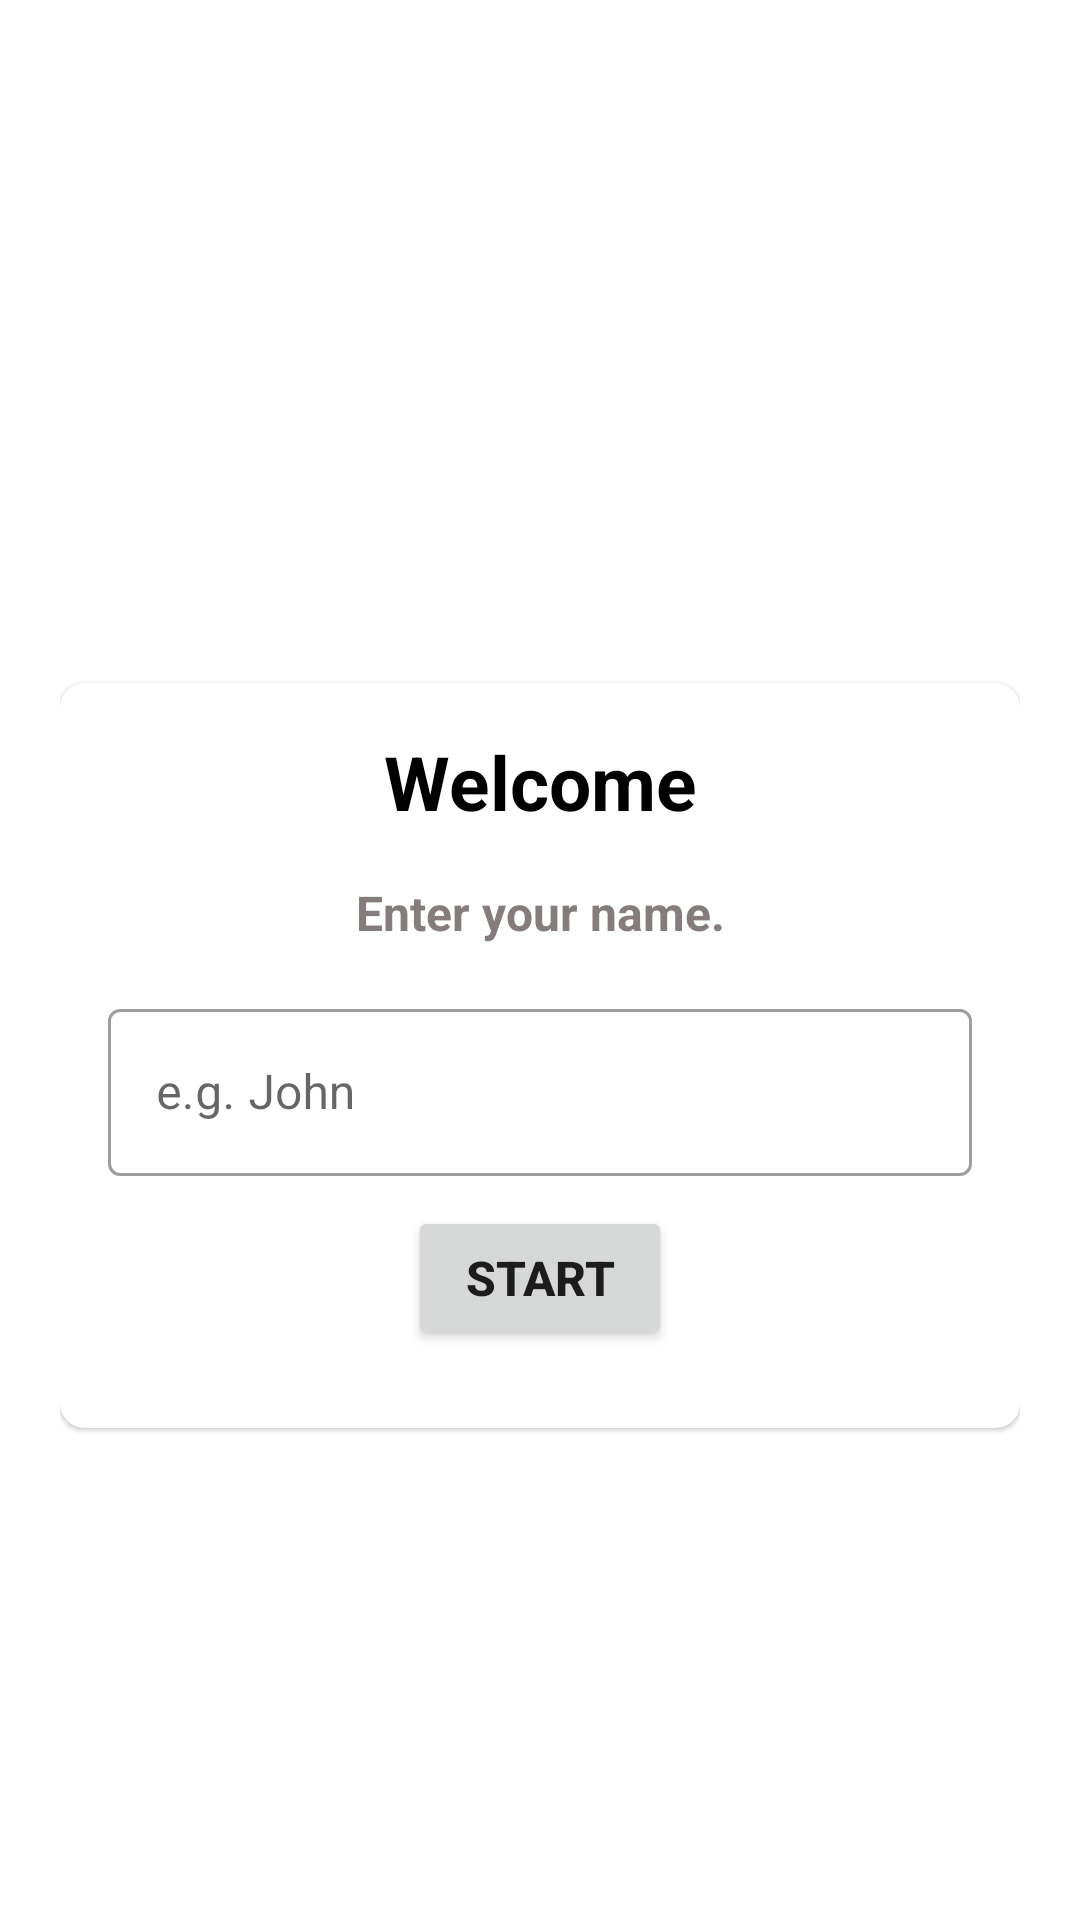

Layout XML and referenced resources for this Android screen:
<!-- AndroidManifest.xml: application theme Theme.QuizApp_Java -->
<!-- res/layout/activity_main.xml -->
<?xml version="1.0" encoding="utf-8"?>
<LinearLayout xmlns:android="http://schemas.android.com/apk/res/android"
    xmlns:app="http://schemas.android.com/apk/res-auto"
    xmlns:tools="http://schemas.android.com/tools"
    android:layout_width="match_parent"
    android:layout_height="match_parent"
    android:background="@drawable/ic_bg"
    android:gravity="center"
    android:orientation="vertical"
    android:padding="20dp"
    tools:context=".MainActivity">

    <TextView
        android:layout_width="wrap_content"
        android:layout_height="wrap_content"
        android:layout_marginBottom="30dp"
        android:text="Quiz App!"
        android:textColor="@color/white"
        android:textSize="25sp"
        android:textStyle="bold" />

    <com.google.android.material.card.MaterialCardView
        android:layout_width="match_parent"
        android:layout_height="wrap_content"
        android:background="@color/white"
        app:cardCornerRadius="8dp">

        <LinearLayout
            android:layout_width="match_parent"
            android:layout_height="wrap_content"
            android:orientation="vertical"
            android:padding="16dp">

            <TextView
                android:layout_width="match_parent"
                android:layout_height="wrap_content"
                android:gravity="center"
                android:text="Welcome"
                android:textColor="@color/black"
                android:textSize="25sp"
                android:textStyle="bold" />

            <TextView
                android:layout_width="match_parent"
                android:layout_height="wrap_content"
                android:gravity="center"
                android:layout_marginVertical="16dp"
                android:text="Enter your name."
                android:textColor="#857C7C"
                android:textSize="16sp"
                android:textStyle="bold"
                />

            <com.google.android.material.textfield.TextInputLayout
                android:layout_width="match_parent"
                android:layout_height="wrap_content"
                style="@style/Widget.MaterialComponents.TextInputLayout.OutlinedBox">

                <androidx.appcompat.widget.AppCompatEditText
                    android:id="@+id/nameText"
                    android:layout_width="match_parent"
                    android:layout_height="wrap_content"
                    android:hint="e.g. John"
                    android:inputType="textCapWords"
                    android:textColor="#363a43"
                    android:textColorHint="#7a8089"
                    />
            </com.google.android.material.textfield.TextInputLayout>

            <Button
                android:id="@+id/startBtn"
                android:layout_width="wrap_content"
                android:layout_height="wrap_content"
                android:layout_gravity="center"
                android:text="START"
                android:textStyle="bold"
                android:textSize="16sp"
                android:layout_marginVertical="10dp"
                />

        </LinearLayout>


    </com.google.android.material.card.MaterialCardView>


</LinearLayout>
<!-- resources referenced by this layout -->
<resources>
  <style name="Theme.QuizApp_Java" parent="Theme.MaterialComponents.DayNight.NoActionBar">
          
          <item name="colorPrimary">@color/purple_500</item>
          <item name="colorPrimaryVariant">@color/purple_700</item>
          <item name="colorOnPrimary">@color/white</item>
          
          <item name="colorSecondary">@color/teal_200</item>
          <item name="colorSecondaryVariant">@color/teal_700</item>
          <item name="colorOnSecondary">@color/black</item>
          
          <item name="android:statusBarColor" tools:targetApi="l">?attr/colorPrimaryVariant</item>
          
          <item name="android:windowFullscreen">true</item>
  
      </style>
  <!-- not gathered from this repository: default colours our renderer supplied (Android Studio template values) -->
  <color name="purple_500">#FF6200EE</color>
  <color name="purple_700">#FF3700B3</color>
  <color name="teal_200">#FF03DAC5</color>
  <color name="teal_700">#FF018786</color>
  <color name="black">#FF000000</color>
  <color name="white">#FFFFFFFF</color>
</resources>
